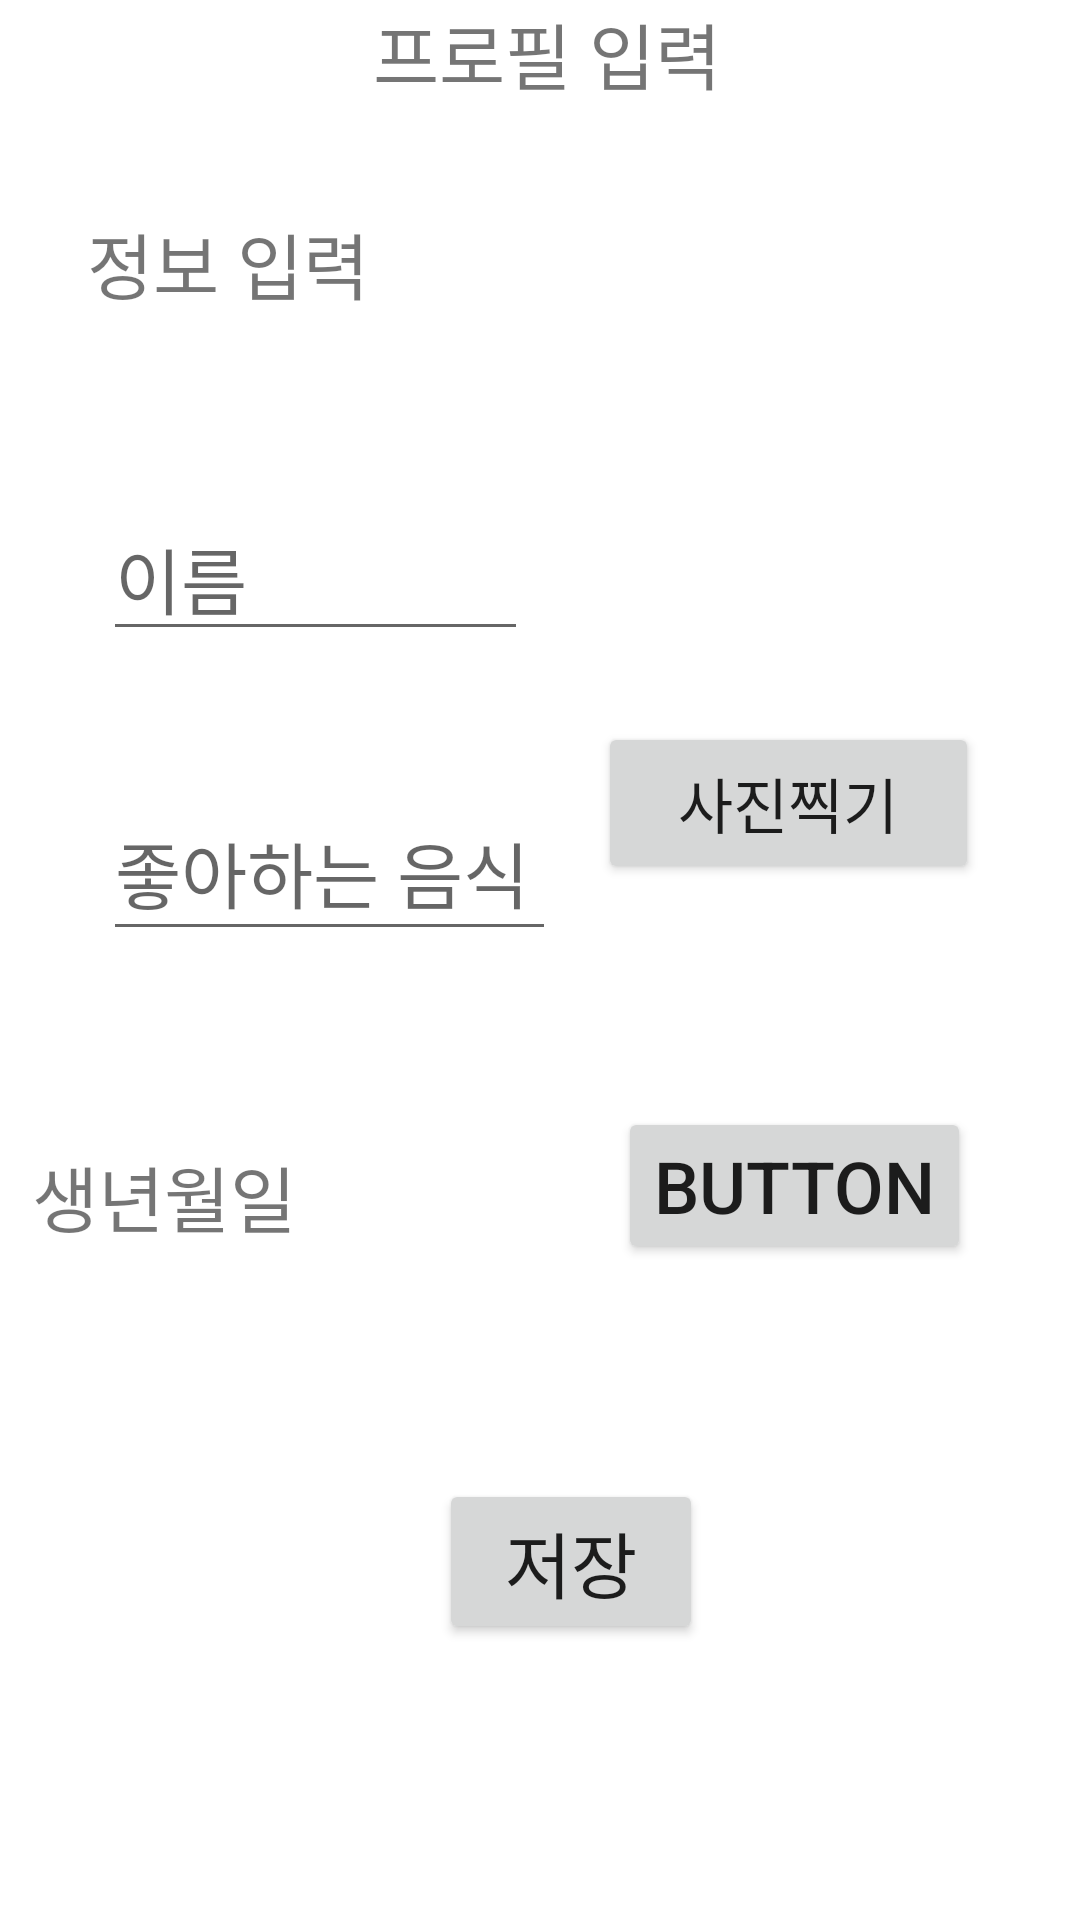

Android layout source for this screen:
<!-- AndroidManifest.xml: application theme Theme.FirstMyApplication -->
<!-- res/layout/activity_profile.xml -->
<?xml version="1.0" encoding="utf-8"?>
<androidx.constraintlayout.widget.ConstraintLayout xmlns:android="http://schemas.android.com/apk/res/android"
    xmlns:app="http://schemas.android.com/apk/res-auto"
    xmlns:tools="http://schemas.android.com/tools"
    android:layout_width="match_parent"
    android:layout_height="match_parent"
    tools:context=".Drawer.Profile_Activity">

    <TextView
        android:id="@+id/textView"
        android:layout_width="wrap_content"
        android:layout_height="wrap_content"
        android:layout_marginStart="32dp"
        android:layout_marginLeft="32dp"
        android:layout_marginTop="70dp"
        android:layout_marginEnd="240dp"
        android:layout_marginRight="240dp"
        android:text="정보 입력"
        android:textSize="24sp"
        app:layout_constraintEnd_toEndOf="parent"
        app:layout_constraintStart_toStartOf="parent"
        app:layout_constraintTop_toTopOf="parent" />

    <EditText
        android:id="@+id/editTextTextPersonName"
        android:layout_width="wrap_content"
        android:layout_height="wrap_content"
        android:layout_marginStart="34dp"
        android:layout_marginLeft="34dp"
        android:layout_marginTop="60dp"
        android:layout_marginEnd="150dp"
        android:layout_marginRight="150dp"
        android:ems="5"
        android:hint="이름"
        android:inputType="textPersonName"
        android:textSize="24sp"
        app:layout_constraintEnd_toEndOf="parent"
        app:layout_constraintHorizontal_bias="0.014"
        app:layout_constraintStart_toStartOf="parent"
        app:layout_constraintTop_toBottomOf="@+id/textView" />

    <EditText
        android:id="@+id/editTextTextPersonName2"
        android:layout_width="151dp"
        android:layout_height="56dp"
        android:layout_marginStart="34dp"
        android:layout_marginTop="44dp"
        android:layout_marginEnd="150dp"
        android:ems="5"
        android:hint="좋아하는 음식"
        android:inputType="textPersonName"
        android:maxLength="10"
        android:textSize="24sp"
        app:layout_constraintEnd_toEndOf="parent"
        app:layout_constraintHorizontal_bias="0.014"
        app:layout_constraintStart_toStartOf="parent"
        app:layout_constraintTop_toBottomOf="@+id/editTextTextPersonName" />

    <Button
        android:id="@+id/button2"
        android:layout_width="wrap_content"
        android:layout_height="wrap_content"
        android:layout_marginTop="176dp"
        android:padding="10dp"
        android:text="저장"
        android:textSize="24sp"
        app:layout_constraintEnd_toEndOf="parent"
        app:layout_constraintHorizontal_bias="0.538"
        app:layout_constraintStart_toStartOf="parent"
        app:layout_constraintTop_toBottomOf="@+id/editTextTextPersonName2" />

    <TextView
        android:id="@+id/textView3"
        android:layout_width="wrap_content"
        android:layout_height="wrap_content"
        android:layout_marginStart="36dp"
        android:layout_marginLeft="36dp"
        android:layout_marginTop="64dp"
        android:layout_marginEnd="287dp"
        android:layout_marginRight="287dp"
        android:text="생년월일"
        android:textSize="24sp"
        app:layout_constraintEnd_toEndOf="parent"
        app:layout_constraintStart_toStartOf="parent"
        app:layout_constraintTop_toBottomOf="@+id/editTextTextPersonName2" />

    <Button
        android:id="@+id/button"
        android:layout_width="wrap_content"
        android:layout_height="wrap_content"
        android:layout_marginTop="52dp"
        android:text="Button"
        android:textSize="24sp"
        app:layout_constraintEnd_toEndOf="parent"
        app:layout_constraintHorizontal_bias="0.85"
        app:layout_constraintStart_toStartOf="parent"
        app:layout_constraintTop_toBottomOf="@+id/editTextTextPersonName2" />

    <ImageView
        android:id="@+id/imageView"
        android:layout_width="127dp"
        android:layout_height="125dp"
        android:scaleType="centerCrop"
        android:src="@mipmap/ic_launcher"
        app:layout_constraintBottom_toBottomOf="parent"
        app:layout_constraintEnd_toEndOf="parent"
        app:layout_constraintHorizontal_bias="0.855"
        app:layout_constraintStart_toStartOf="parent"
        app:layout_constraintTop_toTopOf="parent"
        app:layout_constraintVertical_bias="0.211" />

    <TextView
        android:id="@+id/textView2"
        android:layout_width="match_parent"
        android:layout_height="wrap_content"
        android:layout_marginLeft="5dp"
        android:gravity="center"
        android:text="프로필 입력"
        android:textSize="24sp"
        tools:ignore="MissingConstraints" />

    <Button
        android:id="@+id/pic_btn"
        android:layout_width="127dp"
        android:layout_height="54dp"
        android:layout_below="@id/imageView"
        android:layout_centerHorizontal="true"
        android:layout_marginTop="132dp"
        android:text="사진찍기"
        android:textSize="20sp"
        app:layout_constraintEnd_toEndOf="parent"
        app:layout_constraintHorizontal_bias="0.855"
        app:layout_constraintStart_toStartOf="parent"
        app:layout_constraintTop_toTopOf="@+id/imageView"
        tools:ignore="MissingConstraints" />


</androidx.constraintlayout.widget.ConstraintLayout>
<!-- resources referenced by this layout -->
<resources>
  <style name="Theme.FirstMyApplication" parent="Theme.MaterialComponents.DayNight.DarkActionBar">
          
          <item name="colorPrimary">@color/purple_500</item>
          <item name="colorPrimaryVariant">@color/purple_700</item>
          <item name="colorOnPrimary">@color/white</item>
          
          <item name="colorSecondary">@color/teal_200</item>
          <item name="colorSecondaryVariant">@color/teal_700</item>
          <item name="colorOnSecondary">@color/black</item>
          
          <item name="android:statusBarColor">?attr/colorPrimaryVariant</item>
          
      </style>
  <color name="purple_500">#FF6200EE</color>
  <color name="purple_700">#FF3700B3</color>
  <color name="white">#FFFFFFFF</color>
  <color name="teal_200">#FF03DAC5</color>
  <color name="teal_700">#FF018786</color>
  <color name="black">#FF000000</color>
</resources>
